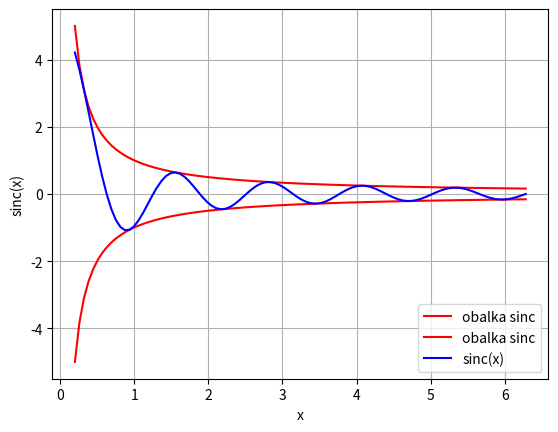

This chart was generated by the following Python code:
# - vykreslení průběhu funkce sinc
# - při vykreslování se jednotlivé body spojí úsečkami

import numpy as np
import matplotlib.pyplot as plt

# hodnoty na x-ové ose
x = np.linspace(0.2, 2 * np.pi, 100)

# hodnoty na y-ové ose
y = np.sin(5 * x) / x
y2 = 1 / x
y3 = -y2

# vykreslit průběh funkce
plt.plot(x, y2, color="red", label="obalka sinc")
plt.plot(x, y3, color="red", label="obalka sinc")
plt.plot(x, y, color="blue", label="sinc(x)")

# povolení zobrazení mřížky
plt.grid(True)

# popis os
plt.xlabel("x")
plt.ylabel("sinc(x)")

# přidání legendy
plt.legend(loc="lower right")

# zobrazení grafu
plt.show()
